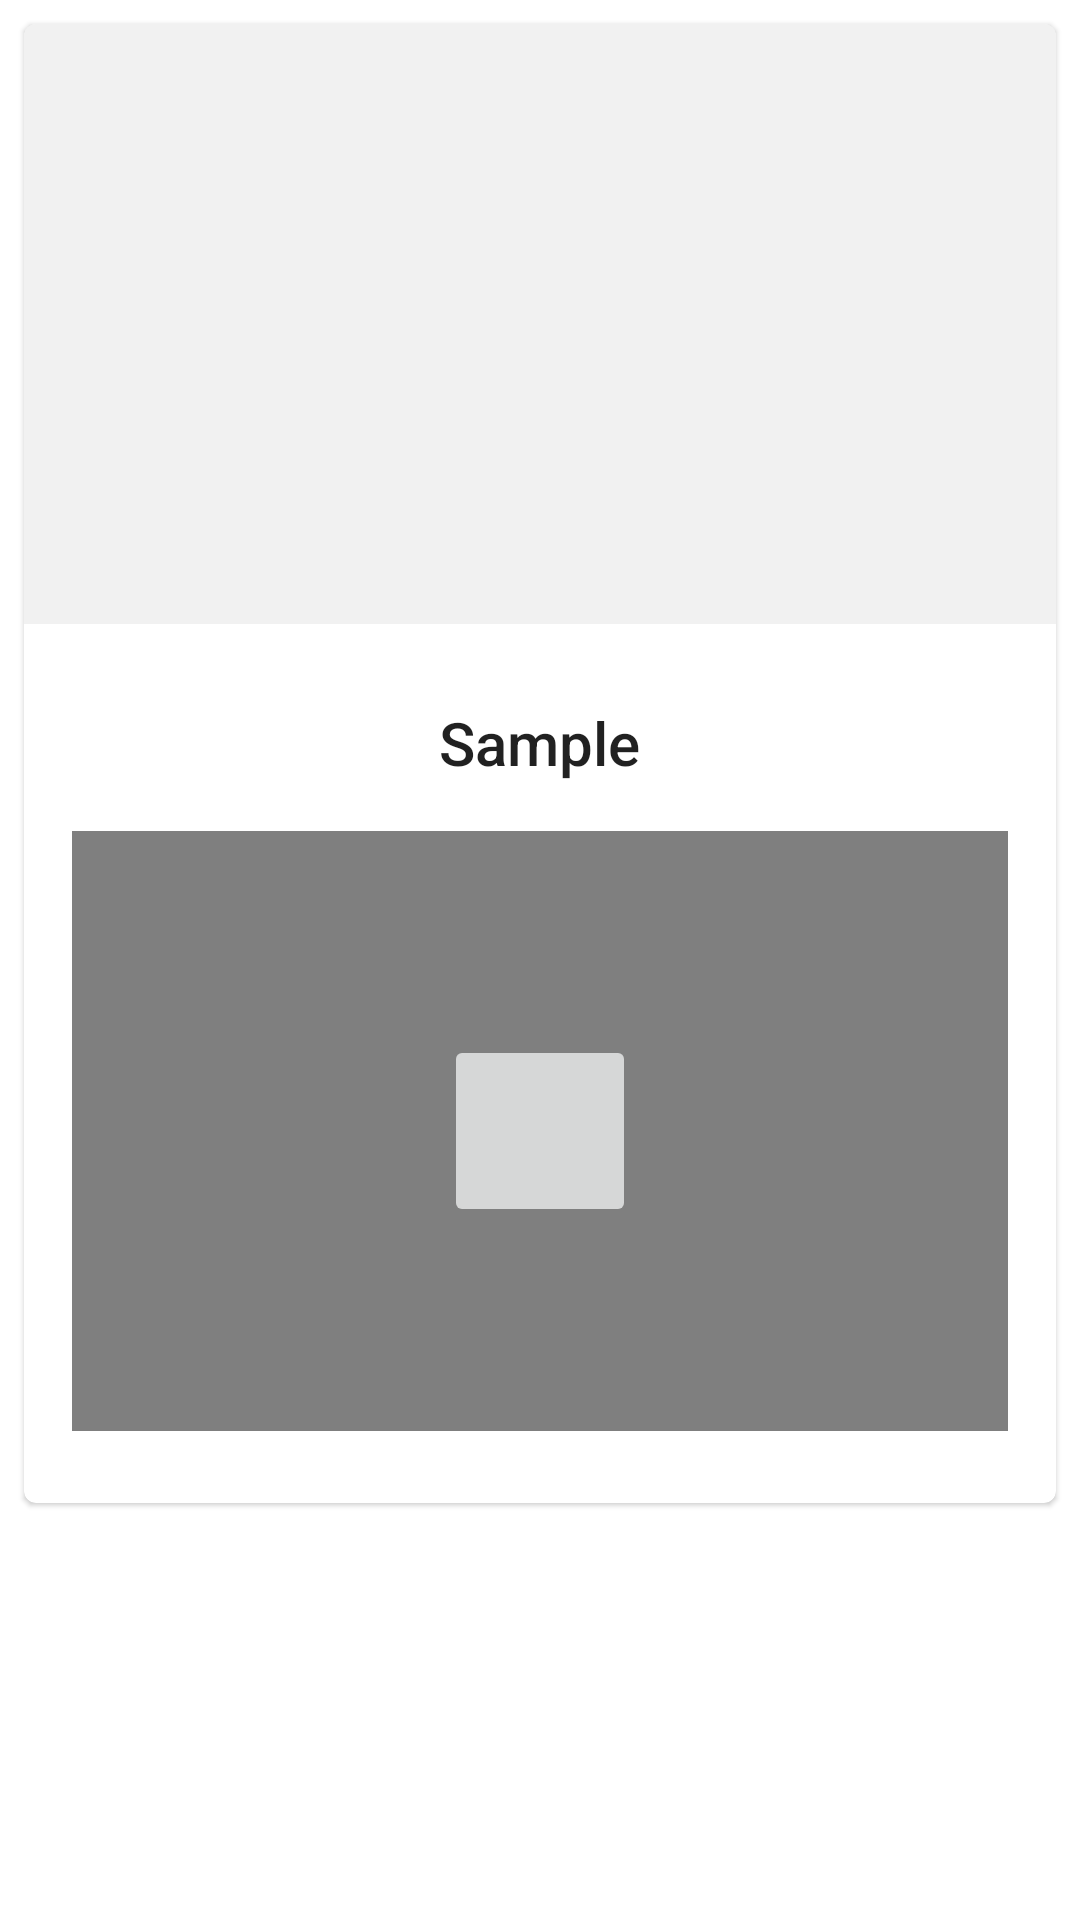

Layout XML and referenced resources for this Android screen:
<!-- AndroidManifest.xml: application theme Theme.MaterialComponents.DayNight.NoActionBar -->
<!-- res/layout/fragment_song_detail.xml -->
<?xml version="1.0" encoding="utf-8"?>
<androidx.constraintlayout.widget.ConstraintLayout xmlns:android="http://schemas.android.com/apk/res/android"
    xmlns:app="http://schemas.android.com/apk/res-auto"
    xmlns:tools="http://schemas.android.com/tools"
    android:id="@+id/frameLayout3"
    android:layout_width="match_parent"
    android:layout_height="match_parent"
    tools:context=".domain.song.fragment.SongDetailFragment">

    <com.google.android.material.card.MaterialCardView
        android:layout_width="match_parent"
        android:layout_height="wrap_content"
        android:layout_margin="8dp"
        android:background="@android:color/white"
        app:layout_constraintBottom_toBottomOf="parent"
        app:layout_constraintEnd_toEndOf="parent"
        app:layout_constraintStart_toStartOf="parent"
        app:layout_constraintTop_toTopOf="parent"
        app:layout_constraintVertical_bias="0.0">

        <LinearLayout
            android:layout_width="match_parent"
            android:layout_height="wrap_content"
            android:gravity="center"
            android:orientation="vertical"
            android:paddingBottom="8dp">

            <ImageView
                android:id="@+id/imgSongDetail"
                android:layout_width="match_parent"
                android:layout_height="200dp"
                android:scaleType="fitXY"
                android:src="@color/colorBackground" />

            <TextView
                android:id="@+id/tvArtistDetail"
                android:layout_width="wrap_content"
                android:layout_height="wrap_content"
                android:layout_marginTop="26dp"
                android:text="Sample"
                android:textAppearance="@style/TextAppearance.AppCompat.Body2"
                android:textSize="20sp" />

            <FrameLayout
                android:id="@+id/video_frame"
                android:layout_width="match_parent"
                android:layout_height="wrap_content"
                android:layout_margin="16dp"
                android:background="#000">

                <VideoView
                    android:id="@+id/video_view"
                    android:layout_width="match_parent"
                    android:layout_height="200dp"
                    />

                <ImageButton
                    android:id="@+id/play_button"
                    android:layout_width="64dp"
                    android:layout_height="64dp"
                    android:tint="@android:color/black"
                    android:layout_gravity="center_vertical|center_horizontal"
                    android:src="@drawable/ic_play_arrow_black_24dp"
                    />

            </FrameLayout>
        </LinearLayout>

    </com.google.android.material.card.MaterialCardView>


</androidx.constraintlayout.widget.ConstraintLayout>
<!-- resources referenced by this layout -->
<resources>
  <color name="colorBackground">#f1f1f1</color>
</resources>
